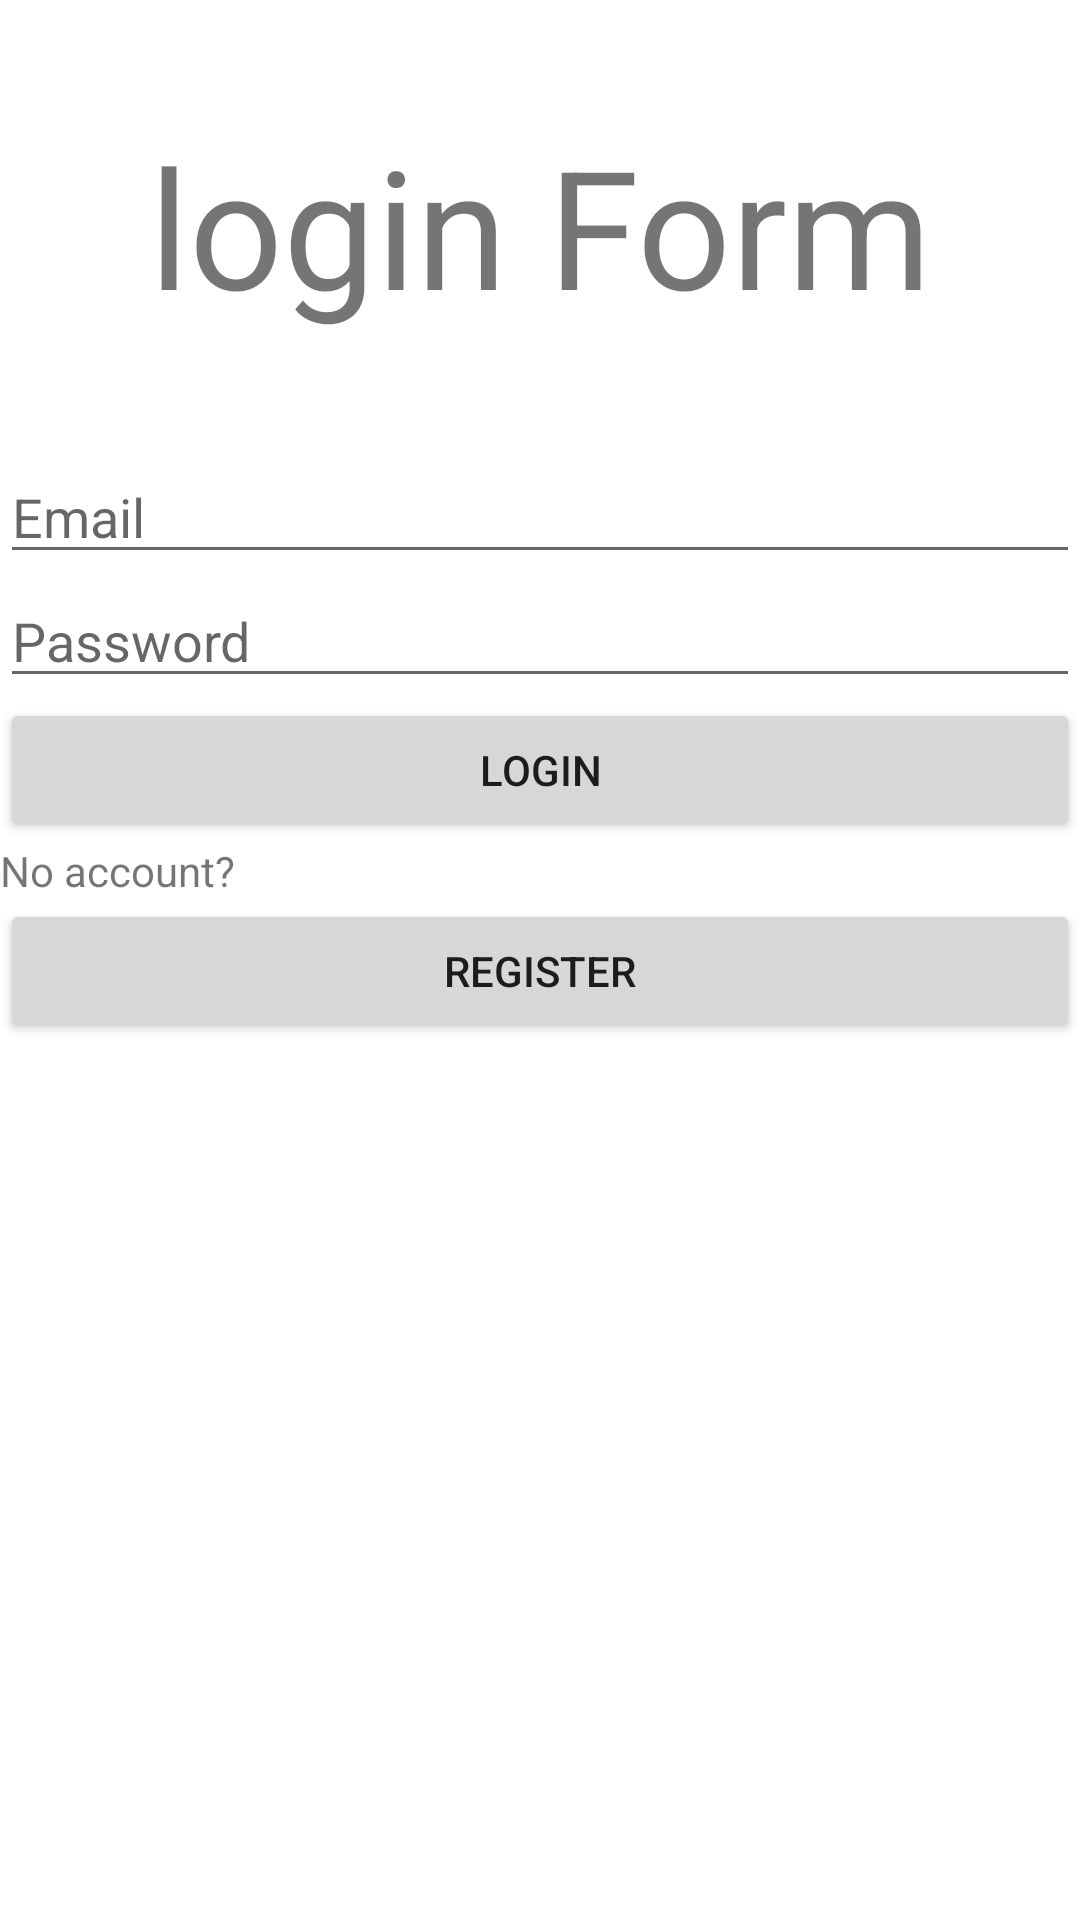

Produce the Android XML layout that renders to this screen, including the resource entries it uses.
<!-- AndroidManifest.xml: application theme Theme.FirebaseAuthentication2 -->
<!-- res/layout/activity_login.xml -->
<?xml version="1.0" encoding="utf-8"?>
<LinearLayout
    xmlns:android="http://schemas.android.com/apk/res/android"
    xmlns:app="http://schemas.android.com/apk/res-auto"
    xmlns:tools="http://schemas.android.com/tools"
    android:layout_width="match_parent"
    android:layout_height="match_parent"
    tools:context=".Login"
    android:orientation="vertical"
    android:layout_gravity="center">

    <TextView
        android:layout_width="match_parent"
        android:layout_height="150dp"
        android:text="login Form"
        android:textSize="55dp"
        android:gravity="center">

    </TextView>

    <EditText
        android:id="@+id/etloginemail"
        android:layout_width="match_parent"
        android:layout_height="wrap_content"
        android:hint="Email">

    </EditText>
    <EditText
        android:id="@+id/etloginpassowrd"
        android:layout_width="match_parent"
        android:layout_height="wrap_content"
        android:hint="Password">

    </EditText>

    <Button
        android:id="@+id/btnloginform"
        android:layout_width="match_parent"
        android:layout_height="wrap_content"
        android:text="Login"
        ></Button>

    <TextView
        android:layout_width="wrap_content"
        android:layout_height="wrap_content"
        android:text="No account?">

    </TextView>
    <Button
        android:id="@+id/btnregisterfromlogin"
        android:layout_width="match_parent"
        android:layout_height="wrap_content"
        android:text="register"
        ></Button>




</LinearLayout>
<!-- resources referenced by this layout -->
<resources>
  <style name="Theme.FirebaseAuthentication2" parent="Theme.MaterialComponents.DayNight.DarkActionBar">
          
          <item name="colorPrimary">@color/purple_500</item>
          <item name="colorPrimaryVariant">@color/purple_700</item>
          <item name="colorOnPrimary">@color/white</item>
          
          <item name="colorSecondary">@color/teal_200</item>
          <item name="colorSecondaryVariant">@color/teal_700</item>
          <item name="colorOnSecondary">@color/black</item>
          
          <item name="android:statusBarColor" tools:targetApi="l">?attr/colorPrimaryVariant</item>
          
      </style>
  <!-- not gathered from this repository: default colours our renderer supplied (Android Studio template values) -->
  <color name="purple_500">#FF6200EE</color>
  <color name="purple_700">#FF3700B3</color>
  <color name="teal_200">#FF03DAC5</color>
  <color name="teal_700">#FF018786</color>
  <color name="black">#FF000000</color>
  <color name="white">#FFFFFFFF</color>
</resources>
